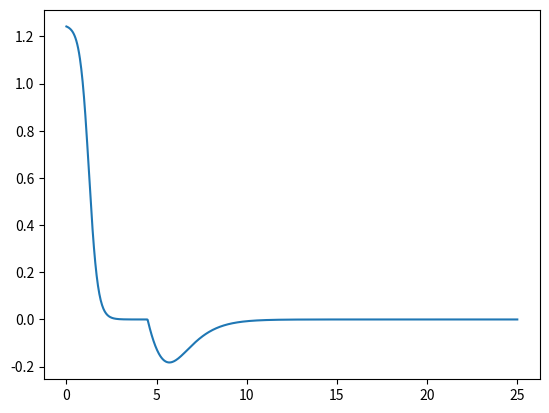

Generate this figure with matplotlib:
import matplotlib.pyplot as plt
import numpy as np


x = np.linspace(0.0,25,1000);

y = x*0;

s = 5.0


i0 = 0.0
i1 = 1.25
i2 = 0.35
i3 = 4.5
i4 = -0.50
i5 = 0.65

for i in range(0,1000):
    thisx = x[i]; 
    y[i] = i0 + i1/( 1.0 + np.exp((thisx-i1)/(2*i2**2))) 
    if thisx > i3:
        y[i] += i4*(thisx-i3)*1.0 / ( 1.0 + np.exp( (thisx-s)/(2*i5**2)))
    #The fermi-dirac term takes care of the 'heaviside' behaviour in a way that is continous

plt.plot(x,y) 
plt.show()